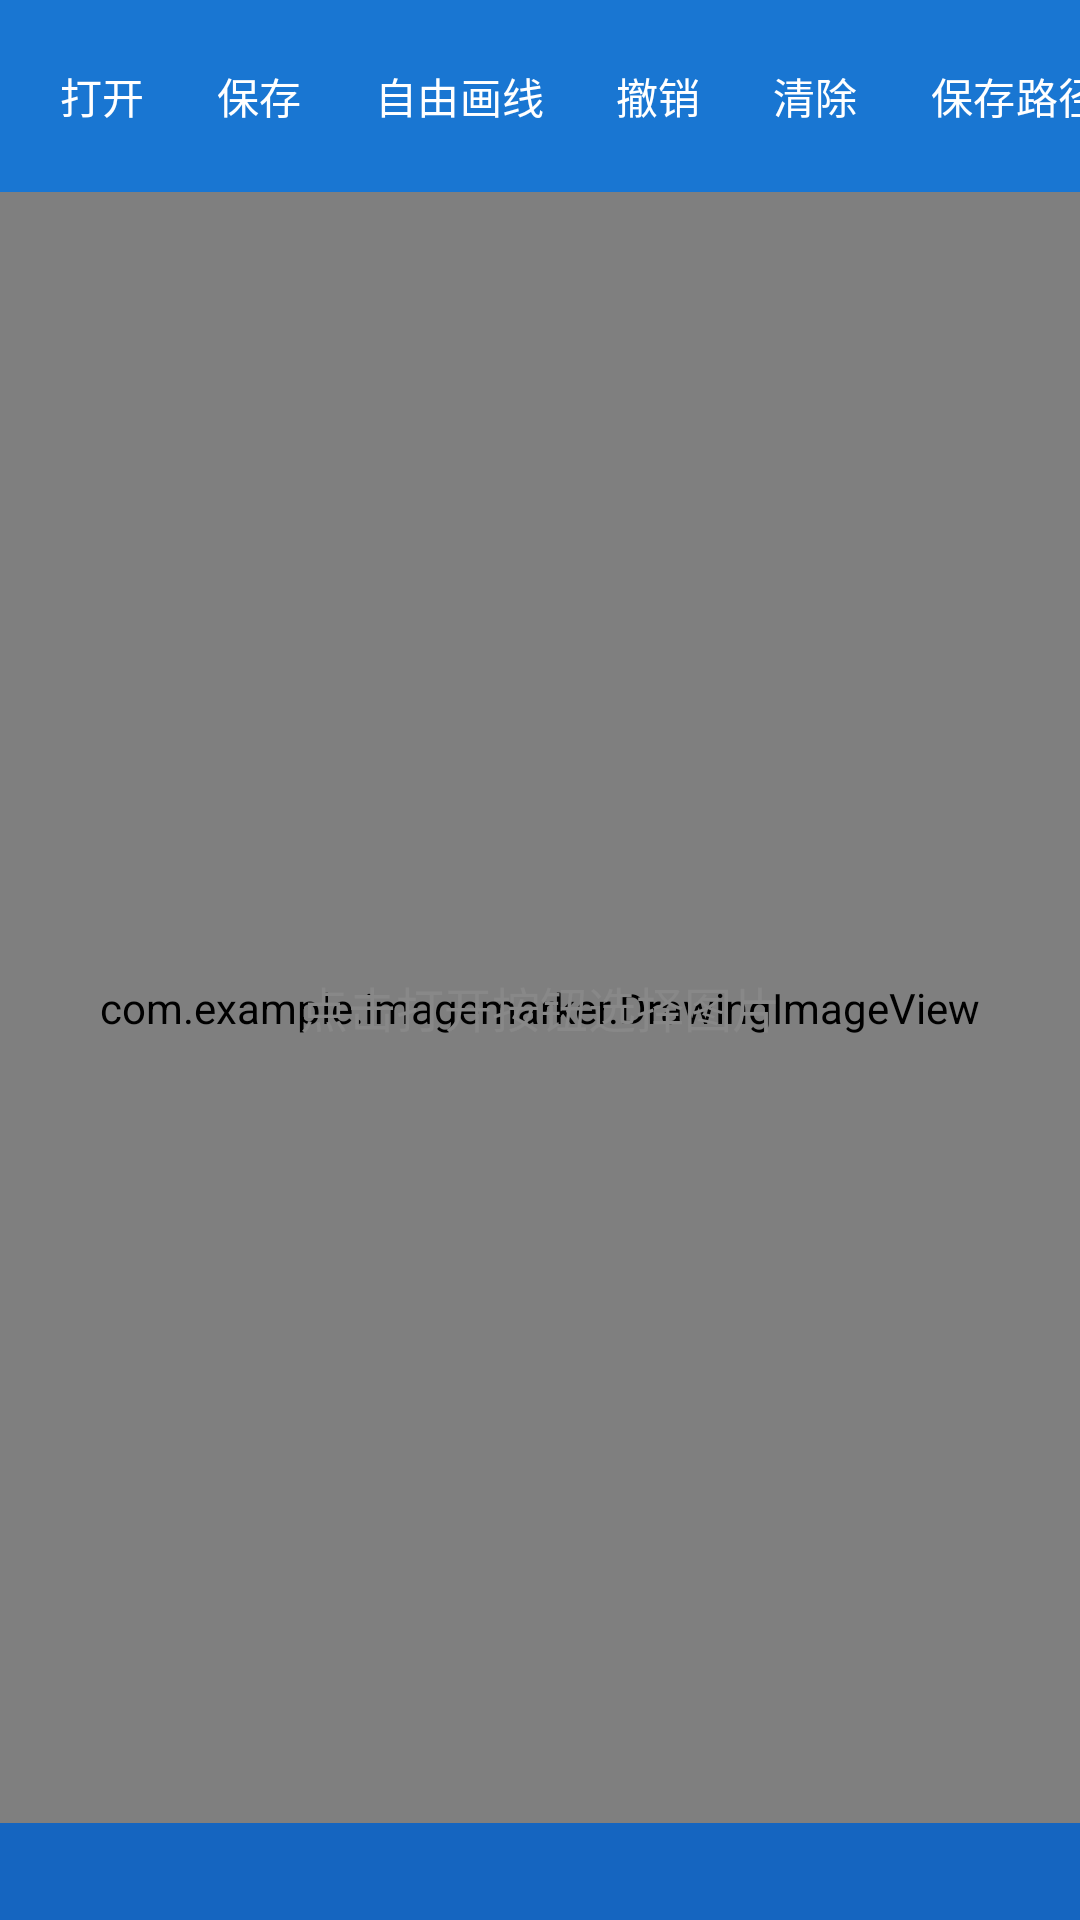

Android layout source for this screen:
<!-- AndroidManifest.xml: application theme Theme.ImageMarker -->
<!-- res/layout/activity_main.xml -->
<?xml version="1.0" encoding="utf-8"?>
<LinearLayout xmlns:android="http://schemas.android.com/apk/res/android"
    xmlns:app="http://schemas.android.com/apk/res-auto"
    android:layout_width="match_parent"
    android:layout_height="match_parent"
    android:orientation="vertical"
    android:background="@color/gray_light">

    <HorizontalScrollView
        android:layout_width="match_parent"
        android:layout_height="wrap_content"
        android:background="@color/primary"
        android:scrollbars="none">

        <LinearLayout
            android:layout_width="wrap_content"
            android:layout_height="?attr/actionBarSize"
            android:orientation="horizontal"
            android:gravity="center_vertical"
            android:paddingHorizontal="8dp">

            <Button
                android:id="@+id/btnOpen"
                style="@style/Widget.Material3.Button.TextButton"
                android:layout_width="wrap_content"
                android:layout_height="wrap_content"
                android:minWidth="0dp"
                android:paddingHorizontal="12dp"
                android:text="@string/open_image"
                android:textColor="@color/white" />

            <Button
                android:id="@+id/btnSave"
                style="@style/Widget.Material3.Button.TextButton"
                android:layout_width="wrap_content"
                android:layout_height="wrap_content"
                android:minWidth="0dp"
                android:paddingHorizontal="12dp"
                android:text="@string/save_image"
                android:textColor="@color/white" />

            <Button
                android:id="@+id/btnLine"
                style="@style/Widget.Material3.Button.TextButton"
                android:layout_width="wrap_content"
                android:layout_height="wrap_content"
                android:minWidth="0dp"
                android:paddingHorizontal="12dp"
                android:text="@string/free_draw"
                android:textColor="@color/white" />

            <Button
                android:id="@+id/btnUndo"
                style="@style/Widget.Material3.Button.TextButton"
                android:layout_width="wrap_content"
                android:layout_height="wrap_content"
                android:minWidth="0dp"
                android:paddingHorizontal="12dp"
                android:text="@string/undo"
                android:textColor="@color/white" />

            <Button
                android:id="@+id/btnClear"
                style="@style/Widget.Material3.Button.TextButton"
                android:layout_width="wrap_content"
                android:layout_height="wrap_content"
                android:minWidth="0dp"
                android:paddingHorizontal="12dp"
                android:text="@string/clear_all"
                android:textColor="@color/white" />

            <Button
                android:id="@+id/btnSavePath"
                style="@style/Widget.Material3.Button.TextButton"
                android:layout_width="wrap_content"
                android:layout_height="wrap_content"
                android:minWidth="0dp"
                android:paddingHorizontal="12dp"
                android:text="@string/save_path"
                android:textColor="@color/white" />

        </LinearLayout>

    </HorizontalScrollView>

    <FrameLayout
        android:layout_width="match_parent"
        android:layout_height="0dp"
        android:layout_weight="1">

        <com.example.imagemarker.DrawingImageView
            android:id="@+id/drawingView"
            android:layout_width="match_parent"
            android:layout_height="match_parent" />

        <TextView
            android:id="@+id/tvHint"
            android:layout_width="wrap_content"
            android:layout_height="wrap_content"
            android:layout_gravity="center"
            android:text="@string/tap_to_open"
            android:textColor="#888888"
            android:textSize="16sp" />

    </FrameLayout>

    <TextView
        android:id="@+id/tvSavePathBar"
        android:layout_width="match_parent"
        android:layout_height="wrap_content"
        android:background="@color/primary_dark"
        android:ellipsize="middle"
        android:paddingStart="16dp"
        android:paddingEnd="16dp"
        android:paddingTop="8dp"
        android:paddingBottom="8dp"
        android:singleLine="true"
        android:textColor="@color/white"
        android:textSize="12sp" />

</LinearLayout>
<!-- resources referenced by this layout -->
<resources>
  <color name="gray_light">#F5F5F5</color>
  <color name="primary">#1976D2</color>
  <color name="primary_dark">#1565C0</color>
  <color name="white">#FFFFFF</color>
  <string name="clear_all">清除</string>
  <string name="free_draw">自由画线</string>
  <string name="open_image">打开</string>
  <string name="save_image">保存</string>
  <string name="save_path">保存路径</string>
  <string name="tap_to_open">点击"打开"按钮选择图片</string>
  <string name="undo">撤销</string>
  <style name="Theme.ImageMarker" parent="Theme.Material3.Light.NoActionBar">
          <item name="colorPrimary">@color/primary</item>
          <item name="colorPrimaryDark">@color/primary_dark</item>
          <item name="colorAccent">@color/accent</item>
          <item name="android:statusBarColor">@color/primary_dark</item>
      </style>
  <color name="accent">#FF5722</color>
</resources>
